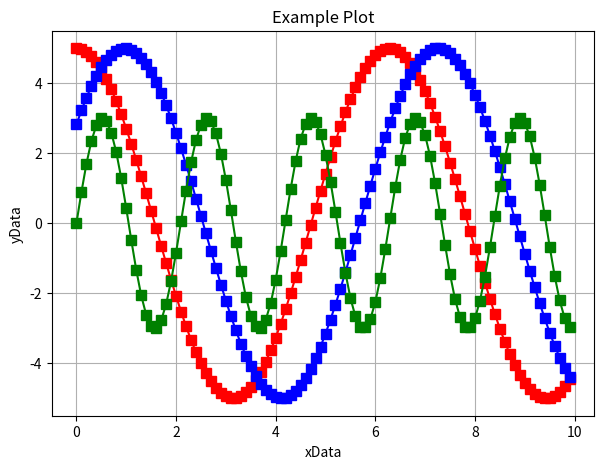

Recreate this plot in Python.
#### FirstScript ####

## Package Install ##
import matplotlib.pyplot as plt
import numpy as np

## Commands ##
plt.close("all")

## Script ##

## Make some variables

# Make a 'list' of ascending numbers from 0
x = range(100)
# Turn this 'list' into a numpy array
x = np.array(x)
# Do the same for y but in one step
y = np.array(range(100))
# Manually make an array
y2 = np.array([3, 5, 11, 9, 9, 3, 15, 7, 3, 3])

## Do some maths

# Make 'x' into an array of floats
x = x*1.0
x = x/10
y = 5*np.cos(x)
y2 = 5*np.sin(x + 0.6)
y3 = 3*np.sin(3*x)

# Make a plot
plt.figure(figsize=(7,5))
plt.plot(x, y, 'rs-', ms=7)
plt.plot(x, y2, 'bs-', ms=7)
plt.plot(x, y3, 'gs-', ms=7)
plt.title('Example Plot')
plt.xlabel('xData')
plt.ylabel('yData')
plt.grid()


